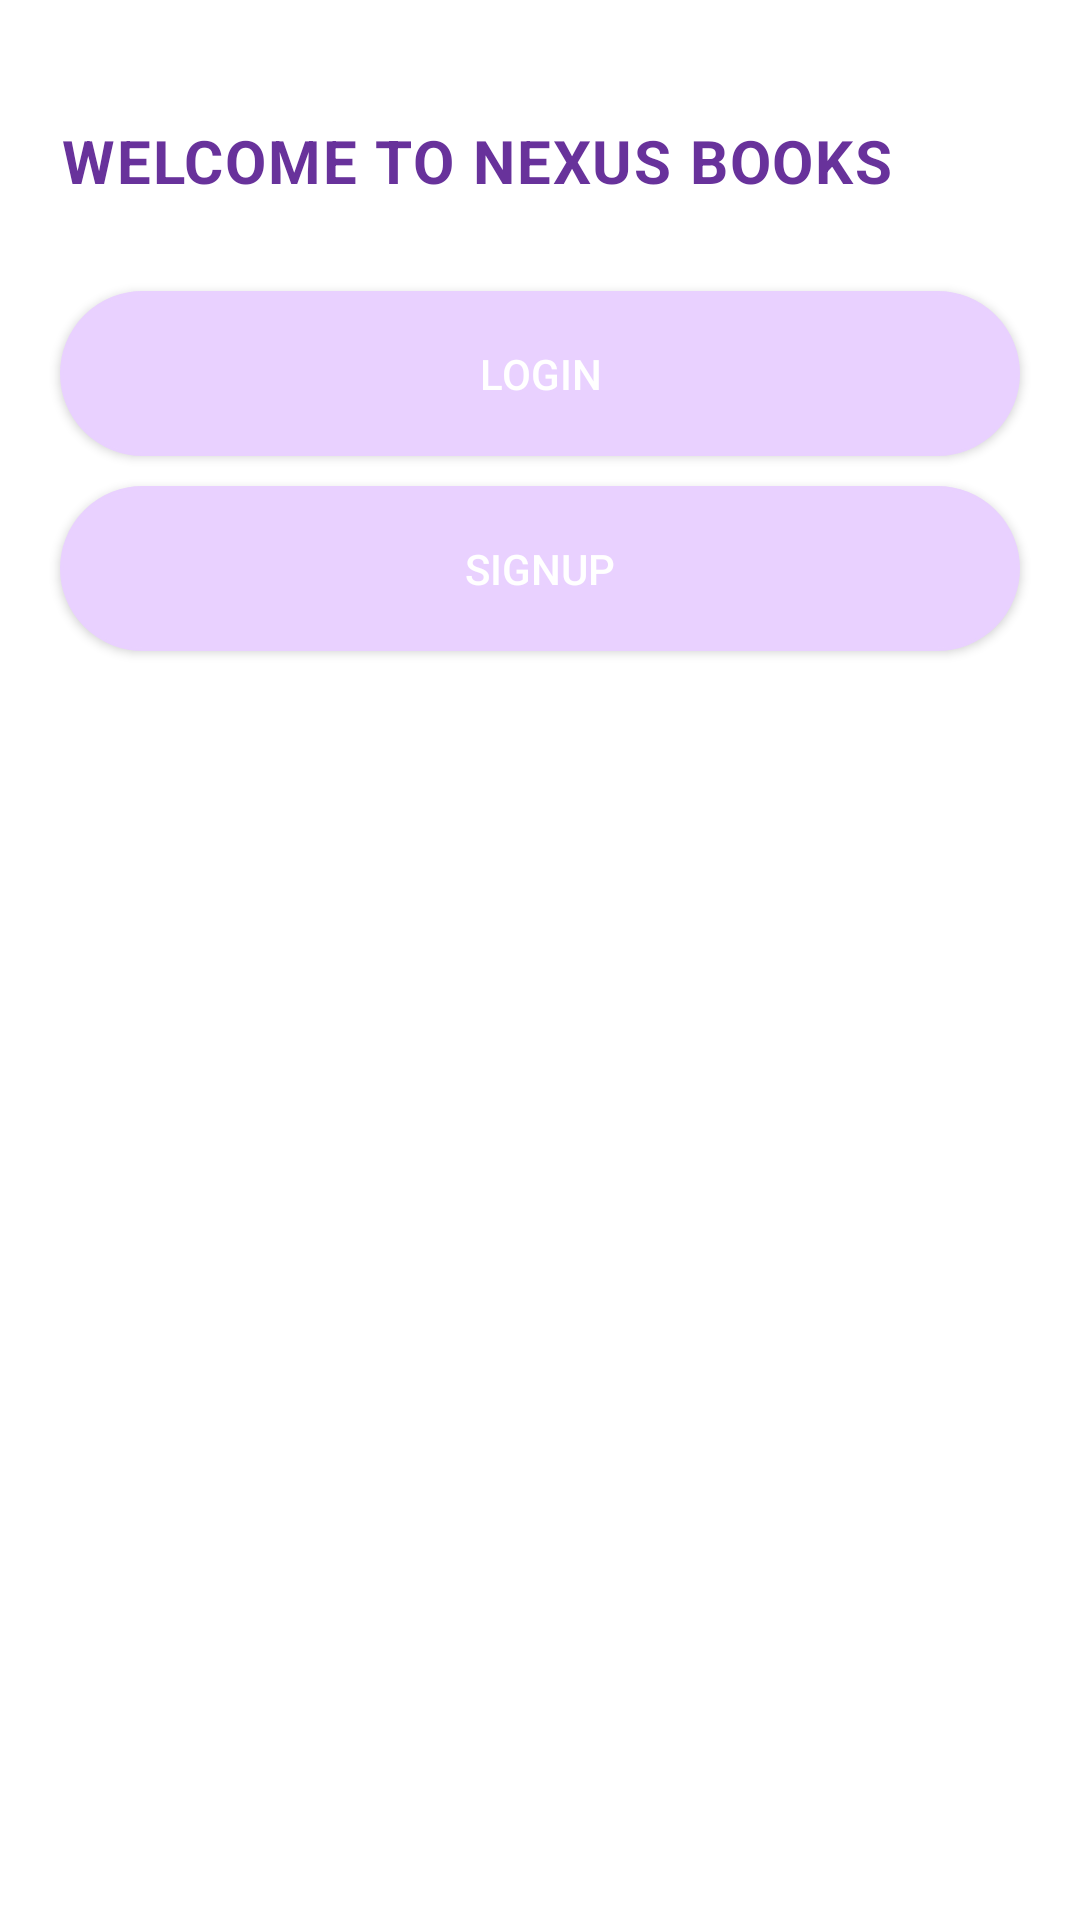

Here is an Android app screen rendered from its layout file. Give the layout XML and the strings, colors and styles it references.
<!-- AndroidManifest.xml: application theme Theme.LoginAndRegisterForTask2 -->
<!-- res/layout/activity_main.xml -->
<?xml version="1.0" encoding="utf-8"?>
<LinearLayout xmlns:android="http://schemas.android.com/apk/res/android"
    xmlns:app="http://schemas.android.com/apk/res-auto"
    xmlns:tools="http://schemas.android.com/tools"
    android:layout_width="match_parent"
    android:layout_height="match_parent"
    tools:context=".MainActivity"
    android:orientation="vertical">

    <LinearLayout
        android:layout_width="match_parent"
        android:layout_height="wrap_content"
        android:orientation="horizontal">

        <TextView
            android:layout_width="wrap_content"
            android:layout_height="wrap_content"
            android:text="WELCOME TO NEXUS BOOKS"
            android:textAlignment="textEnd"
            android:textSize="20sp"
            android:textColor="#68329b"
            android:letterSpacing="0.03"
            android:textStyle="bold"
            android:layout_marginTop="40dp"
            android:layout_marginLeft="20dp"/>

    </LinearLayout>

    <Button
        android:id="@+id/loginBtn"
        android:layout_width="320dp"
        android:layout_height="55dp"
        android:background="@drawable/sign"
        android:layout_gravity="center"
        android:layout_marginTop="30dp"
        android:text="Login"
        android:textColor="@color/white"/>

    <Button
        android:id="@+id/signupBtn"
        android:layout_width="320dp"
        android:layout_height="55dp"
        android:background="@drawable/sign"
        android:layout_gravity="center"
        android:layout_marginTop="10dp"
        android:text="SignUp"
        android:textColor="@color/white"/>

</LinearLayout>
<!-- resources referenced by this layout -->
<resources>
  <color name="white">#FFFFFFFF</color>
  <!-- drawable sign (drawable) -->
  <shape xmlns:android="http://schemas.android.com/apk/res/android">
      <solid android:color="#E9D1FF" />
      <stroke
          android:width="1dp"
          android:color="#E9D1FF" />
      <padding
          android:bottom="10dp"
          android:left="10dp"
          android:right="10dp"
          android:top="10dp" />
      <corners android:radius="40dp" />
  </shape>
  <style name="Theme.LoginAndRegisterForTask2" parent="Theme.MaterialComponents.Light.NoActionBar">
          
          <item name="colorPrimary">@color/purple_500</item>
          <item name="colorPrimaryVariant">@color/purple_700</item>
          <item name="colorOnPrimary">@color/white</item>
          
          <item name="colorSecondary">@color/teal_200</item>
          <item name="colorSecondaryVariant">@color/teal_700</item>
          <item name="colorOnSecondary">@color/black</item>
          
          <item name="android:statusBarColor" tools:targetApi="l">?attr/colorPrimaryVariant</item>
          
      </style>
  <color name="purple_500">#FF6200EE</color>
  <color name="purple_700">#FF3700B3</color>
  <color name="teal_200">#FF03DAC5</color>
  <color name="teal_700">#FF018786</color>
  <color name="black">#FF000000</color>
</resources>
